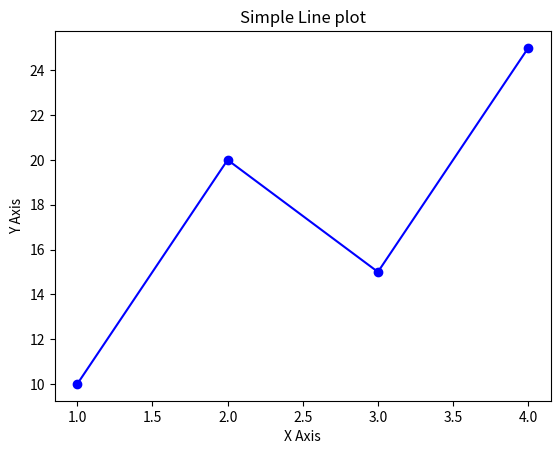

Here is the Python script that generated this plot:
# savefig('finename.extension', dpi = value, bbox_inches = 'tight')
# finename.extension - plot.png,graph.pdf
# dpi value - dot per inch (resolution od an image)
# bbox_inches = to crop wide spaces in the canvas
import matplotlib.pyplot as plt
x= [1,2,3,4]
y = [10, 20, 15, 25]

# craete plot
plt.plot(x,y, color = "blue", marker= "o")
plt.title("Simple Line plot")
plt.xlabel("X Axis")
plt.ylabel("Y Axis")

plt.savefig('Line_plot.png', dpi = 300, bbox_inches = "tight")
# make sure you use savefig before plt.show()
plt.show()